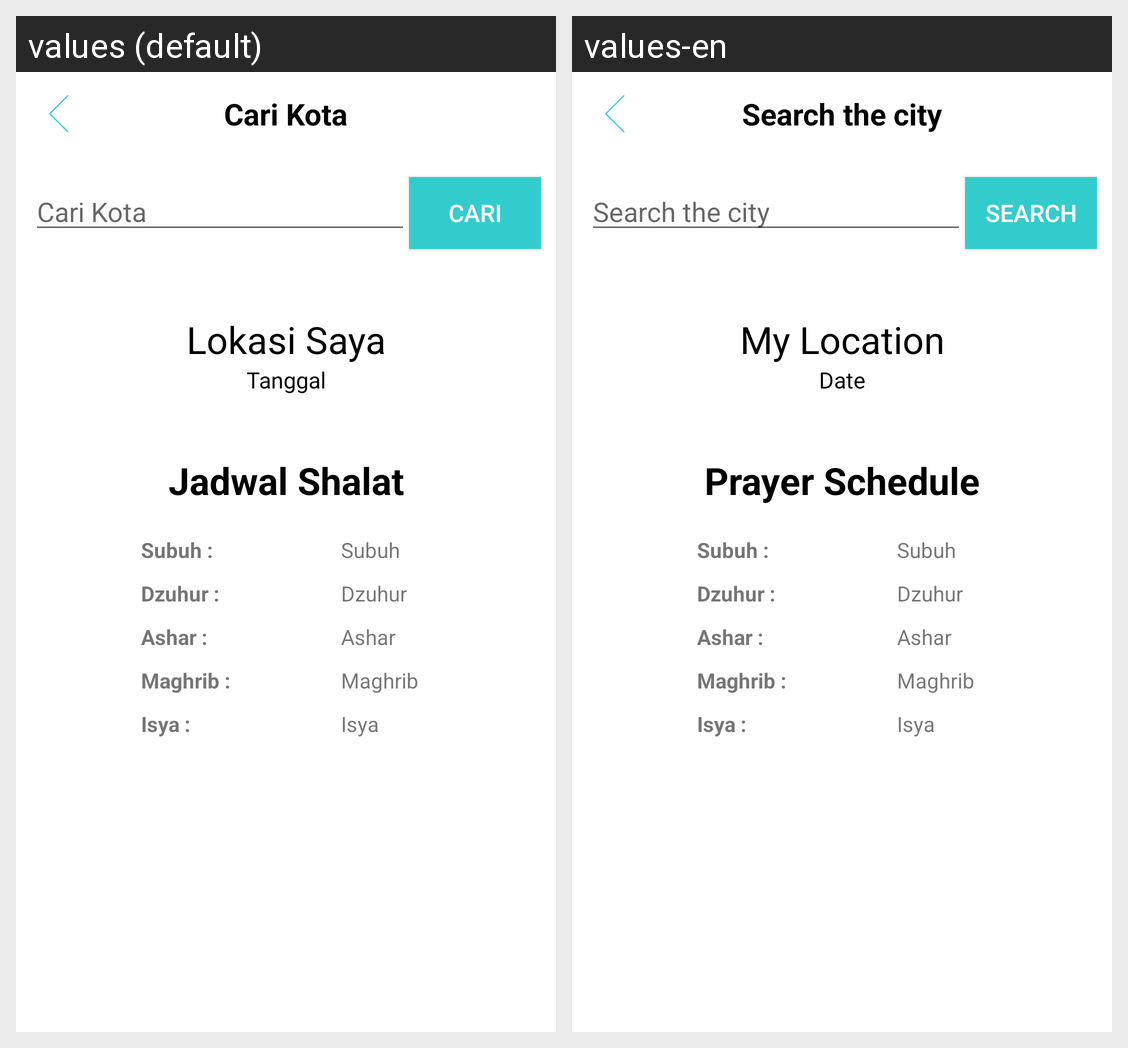

Translations of the strings shown on this Android screen, per locale in the grid:
Android screen res/layout/kota_lain.xml rendered under 2 locales, left to right: values (default), values-en. Device: Nexus 5 (rendered at 1080×1920; each locale shown at half size, 540×960, under a caption strip naming it); theme AppTheme.NoActionBar.
Strings drawn on this screen, with the default value and each locale's value (text and hints the layout hard-codes, and strings that could not be matched under every locale, appear in the picture but are not listed):

cari_kota
  values: Cari Kota
  values-en: Search the city

cari_kota2
  values: Cari Kota
  values-en: Search the city

cari
  values: cari
  values-en: Search

lokasi_saya
  values: Lokasi Saya
  values-en: My Location

tanggal
  values: Tanggal
  values-en: Date

jadwal_shalat
  values: Jadwal Shalat
  values-en: Prayer Schedule
